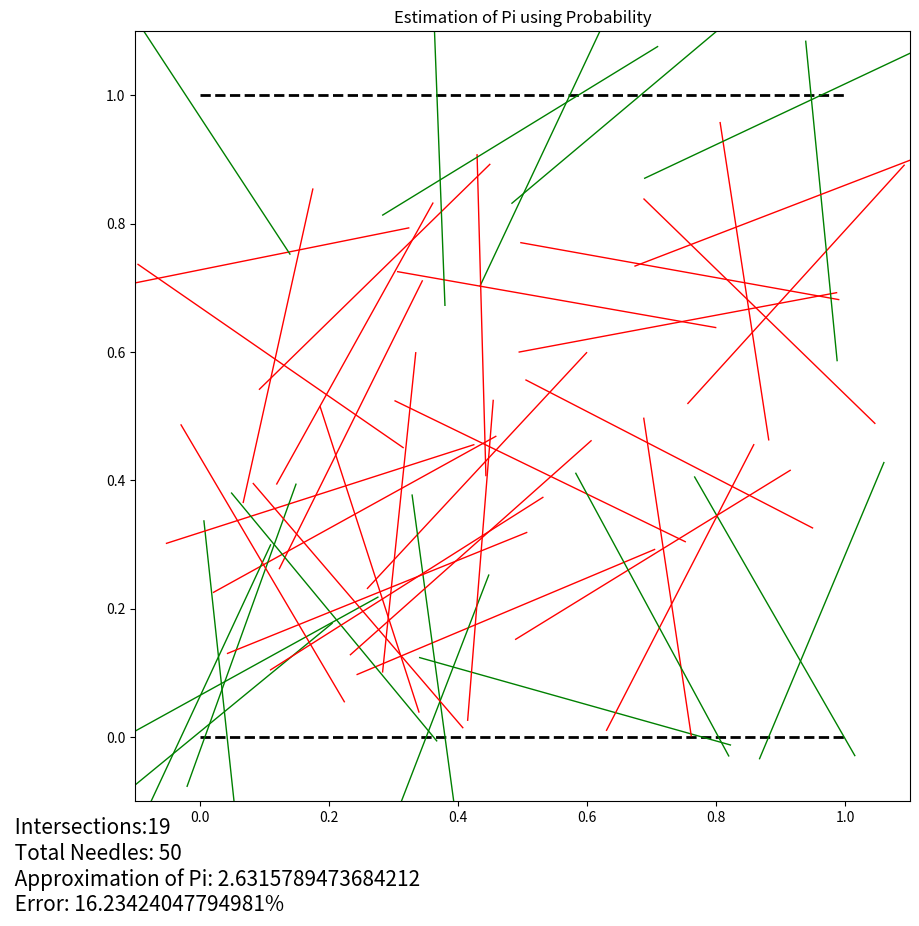

This figure's Python source:
import matplotlib.pyplot as plt
import random
import math
import numpy as np

NUMBER_OF_NEEDLES = 50


class DefineNeedle:
    def __init__(self, x=None, y=None, theta=None, length=0.5):
        if x is None:
            x = random.uniform(0, 1)
        if y is None:
            y = random.uniform(0, 1)
        if theta is None:
            theta = random.uniform(0, math.pi)

        self.needle_coordinates = np.array([x, y])
        self.complex_representation = np.array(
            [length/2 * math.cos(theta), length/2*math.sin(theta)])
        self.end_points = np.array([np.add(self.needle_coordinates, -1*np.array(
            self.complex_representation)), np.add(self.needle_coordinates, self.complex_representation)])

    def intersects_with_y(self, y):
        return self.end_points[0][1] < y and self.end_points[1][1] > y


class BuffonSimulation:
    def __init__(self):
        self.floor = []
        self.boards = 2
        self.list_of_needle_objects = []
        self.number_of_intersections = 0

        fig = plt.figure(figsize=(10, 10))
        self.buffon = plt.subplot()
        self.results_text = fig.text(
            0, 0, self.estimate_pi(), size=15)
        self.buffon.set_xlim(-0.1, 1.1)
        self.buffon.set_ylim(-0.1, 1.1)

    def plot_floor_boards(self):
        for j in range(self.boards):
            self.floor.append(0+j)
            self.buffon.hlines(
                y=self.floor[j], xmin=0, xmax=1, color='black', linestyle='--', linewidth=2.0)

    def toss_needles(self):
        needle_object = DefineNeedle()
        self.list_of_needle_objects.append(needle_object)
        x_coordinates = [needle_object.end_points[0]
                         [0], needle_object.end_points[1][0]]
        y_coordinates = [needle_object.end_points[0]
                         [1], needle_object.end_points[1][1]]

        for board in range(self.boards):
            if needle_object.intersects_with_y(self.floor[board]):
                self.number_of_intersections += 1
                self.buffon.plot(x_coordinates, y_coordinates,
                                 color='green', linewidth=1)
                return
        self.buffon.plot(x_coordinates, y_coordinates,
                         color='red', linewidth=1)

    def estimate_pi(self, needles_tossed=0):
        if self.number_of_intersections == 0:
            estimated_pi = 0
        else:
            estimated_pi = (needles_tossed) / \
                (1 * self.number_of_intersections)
        error = abs(((math.pi - estimated_pi)/math.pi)*100)
        return (" Intersections:" + str(self.number_of_intersections) +
                "\n Total Needles: " + str(needles_tossed) +
                "\n Approximation of Pi: " + str(estimated_pi) +
                "\n Error: " + str(error) + "%")

    def plot_needles(self):
        for needle in range(NUMBER_OF_NEEDLES):
            self.toss_needles()
            self.results_text.set_text(self.estimate_pi(needle+1))
            if (needle+1) % 200 == 0:
                plt.pause(1/200)
        plt.title("Estimation of Pi using Probability")

    def plot(self):
        self.plot_floor_boards()
        self.plot_needles()
        plt.show()


simulation = BuffonSimulation()
simulation.plot()